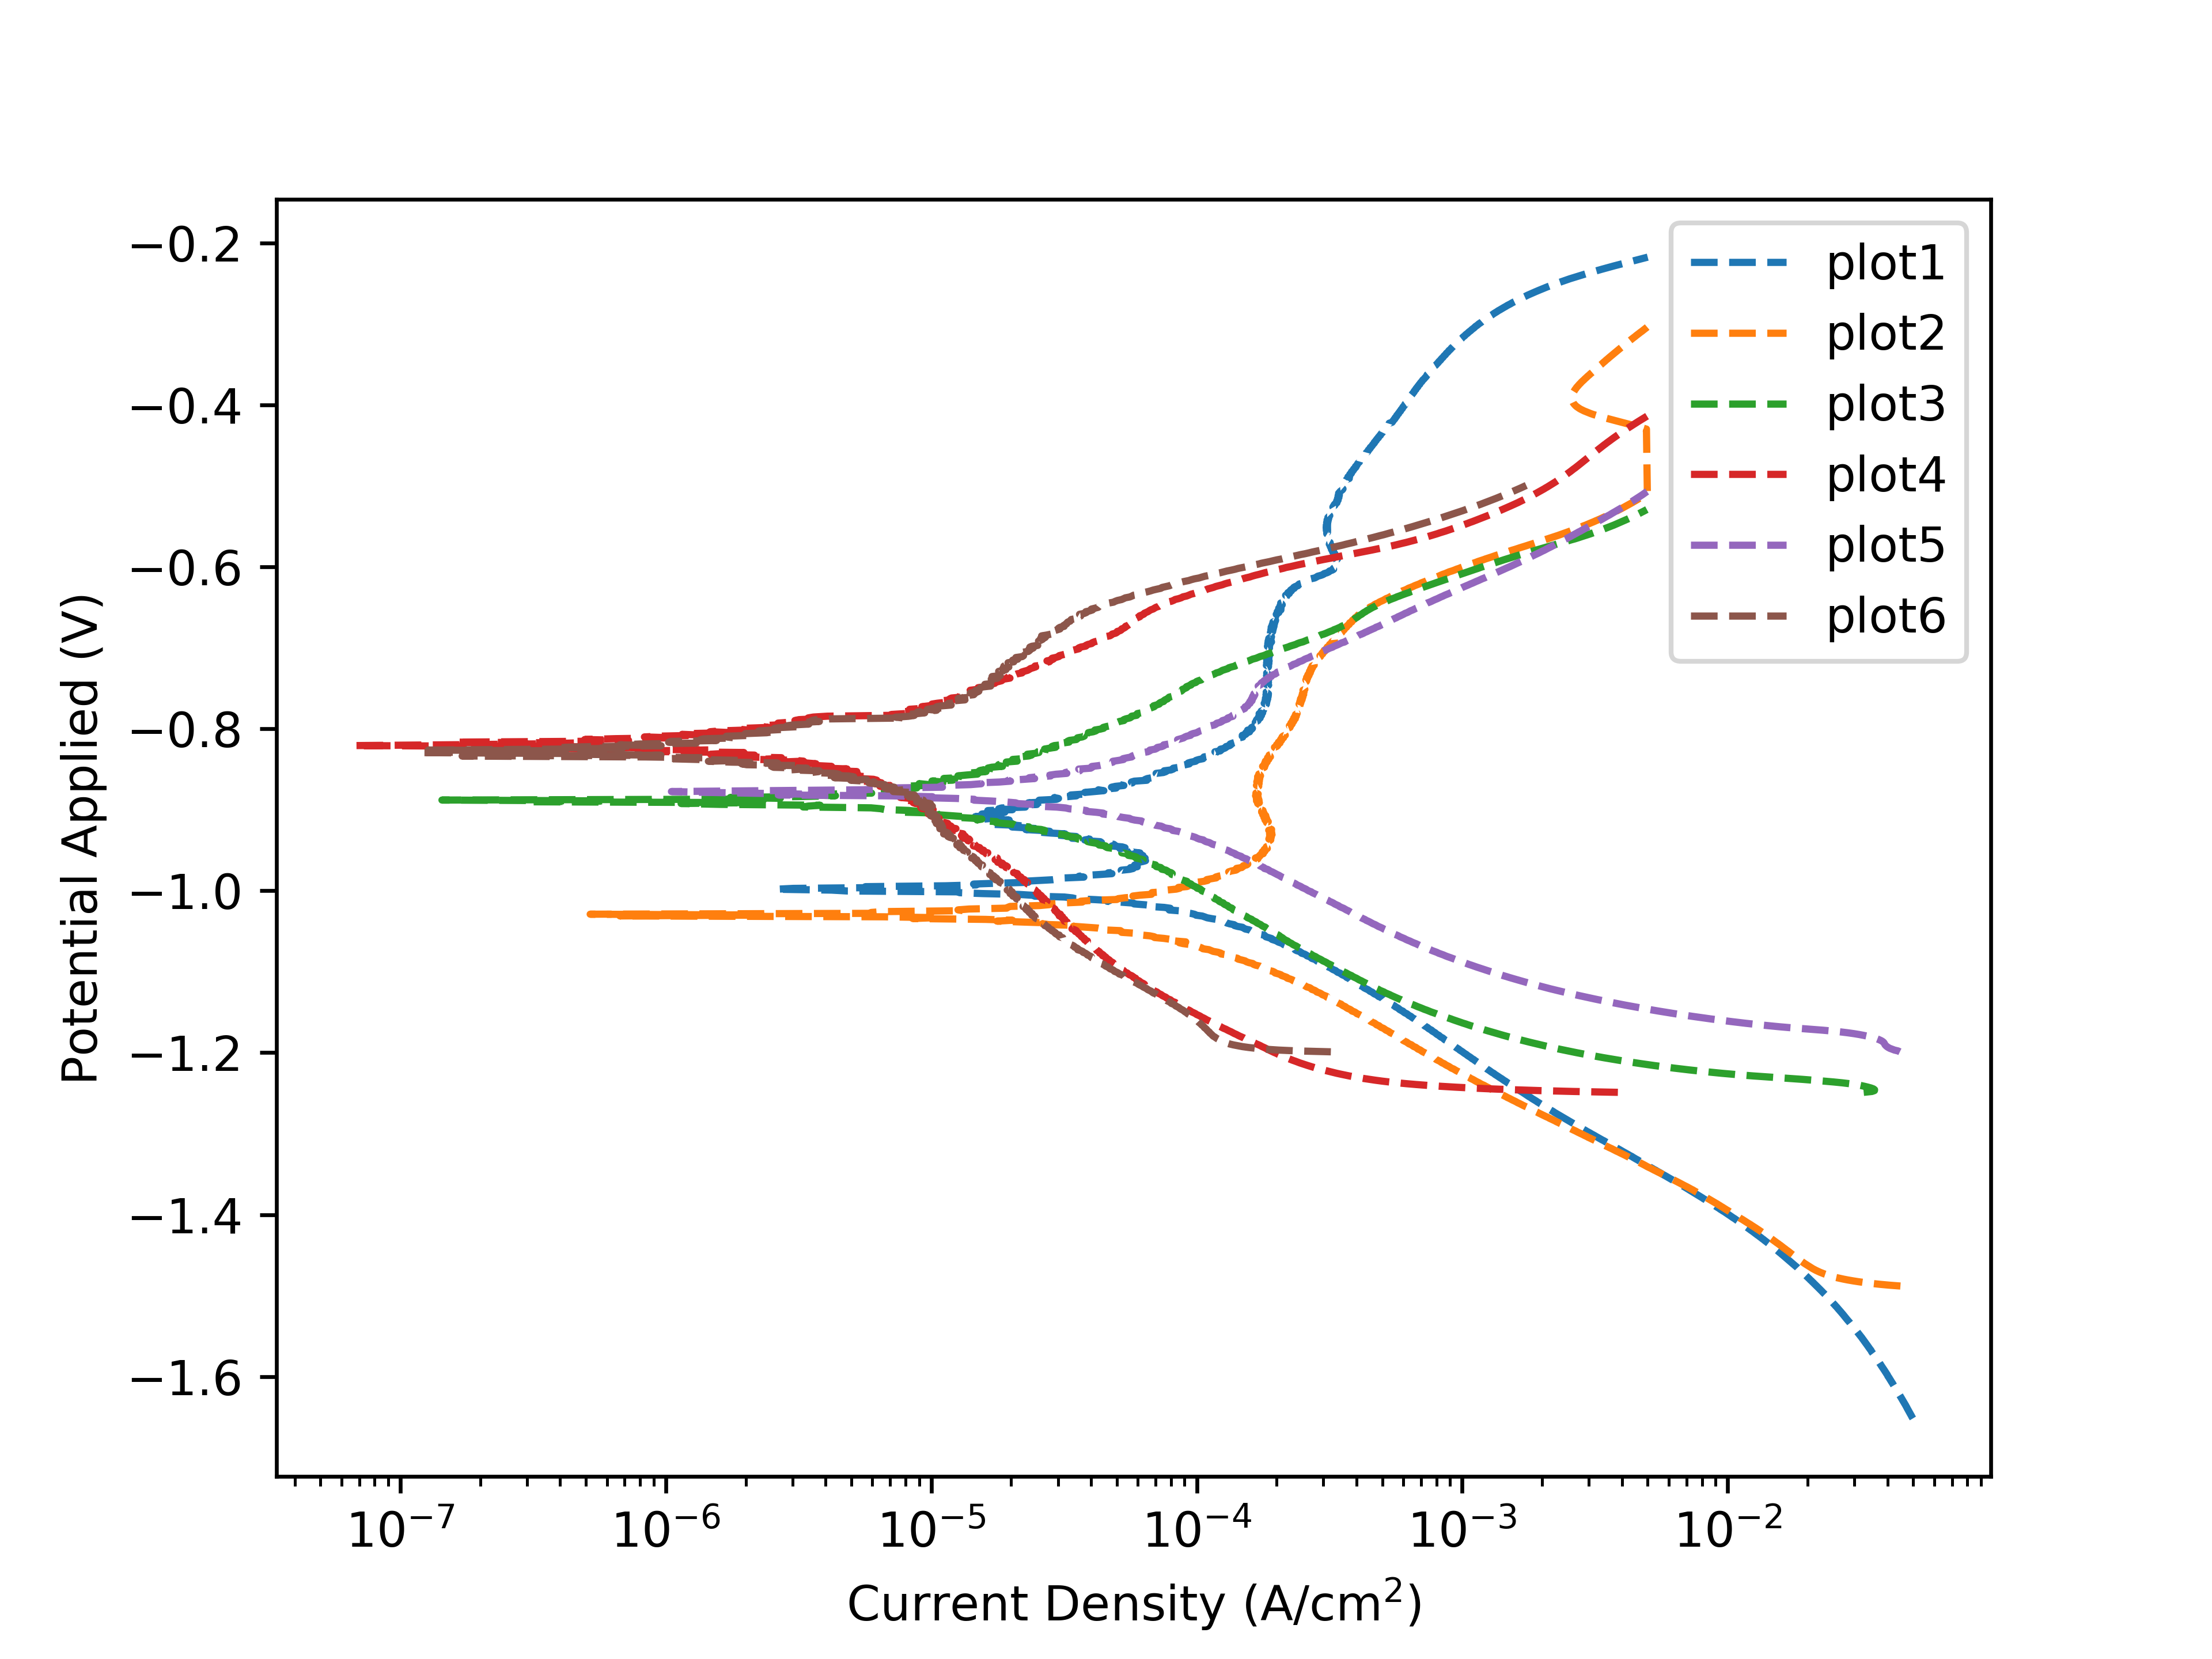

Write Python code to recreate this figure.
# -*- coding: utf-8 -*-
"""
Created on Mon Sep 30 21:00:57 2019

@author: Hans Pot

Creates tafel plots using the filename as legend input
"""

import pandas as pd
from matplotlib import pyplot as plt 
import glob

def plotTafel(fileName):
    pd.set_option('display.max_rows', None)
    tafel = pd.read_csv(fileName,delimiter=';')
    #Remove Current overloads from plot
    try:
        tafel = tafel[tafel.Overload != 'Current overload']
    except:
        print('no overloads')

    potentialApplied = tafel["Potential applied (V)"]
    current = tafel["WE(1).Current (A)"]

    #Duplicate this line to show multiple plots in one figure
    plt.plot(abs(current),potentialApplied,'--',mew = '2', label = fileName.replace('.txt','')) 

    #plt.title("Substrate") 
    plt.xlabel("Current Density (A/cm$^2$)")
    plt.ylabel("Potential Applied (V)") 
    
    
    """
    Corrosion Potential
    """
    corrosion_Potential = round(potentialApplied[abs(current).idxmin()],2)
    print(fileName)
    print('Corrosion Potential: ' + str(corrosion_Potential))
    
    
csvFiles = glob.glob("*.txt")
      
for file in csvFiles:
    plotTafel(file)
    
#plt.ylim(-2, 0)
#plt.xlim(0.00000001,1)


plt.xscale("log")
plt.legend()
#plt.show()

plt.savefig('plot.png',dpi=600)   
    

    
    
    
    
    
    
    
    
    
    
    
    
    
    
    
    
    
    
    
    
    
    
    
    
    